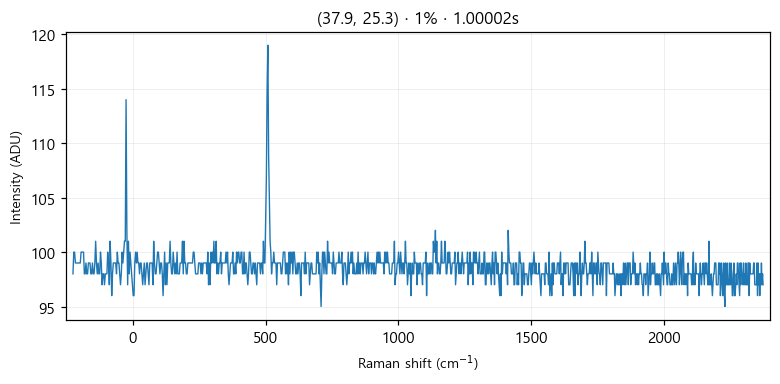

The data file committed next to this chart (first rows):
# laser_power_pct, 1
# exposure_time, 1
# laser_nm, 532
# mode, single
pixel_index, raman_shift_cm-1, wavelength_nm, intensity
0, -224.9, 525.7, 98.0
1, -221.8, 525.8, 100.0
2, -218.8, 525.9, 100.0
3, -215.7, 526, 99.0
4, -212.6, 526.1, 99.0
5, -209.6, 526.2, 99.0
6, -206.5, 526.2, 99.0
7, -203.5, 526.3, 99.0
8, -200.4, 526.4, 99.0
9, -197.3, 526.5, 99.0
10, -194.3, 526.6, 100.0
11, -191.2, 526.7, 100.0
12, -188.2, 526.7, 100.0
13, -185.1, 526.8, 100.0
14, -182.1, 526.9, 98.0
15, -179, 527, 98.0
16, -176, 527.1, 99.0
17, -172.9, 527.2, 98.0
18, -169.9, 527.3, 98.0
19, -166.8, 527.3, 99.0
20, -163.8, 527.4, 99.0
21, -160.7, 527.5, 99.0
22, -157.7, 527.6, 98.0
23, -154.7, 527.7, 98.0
24, -151.6, 527.8, 99.0
25, -148.6, 527.8, 98.0
26, -145.5, 527.9, 98.0
27, -142.5, 528, 99.0
28, -139.5, 528.1, 101.0
29, -136.4, 528.2, 99.0
30, -133.4, 528.3, 98.0
31, -130.4, 528.4, 99.0
32, -127.3, 528.4, 98.0
33, -124.3, 528.5, 98.0
34, -121.3, 528.6, 100.0
35, -118.2, 528.7, 99.0
36, -115.2, 528.8, 97.0
37, -112.2, 528.9, 98.0
38, -109.2, 528.9, 98.0
39, -106.2, 529, 97.0
40, -103.1, 529.1, 98.0
41, -100.1, 529.2, 98.0
42, -97.09, 529.3, 98.0
43, -94.08, 529.4, 100.0
44, -91.06, 529.5, 99.0
45, -88.05, 529.5, 97.0
46, -85.03, 529.6, 101.0
47, -82.02, 529.7, 99.0
48, -79.01, 529.8, 96.0
49, -76, 529.9, 98.0
50, -72.99, 530, 99.0
51, -69.98, 530, 99.0
52, -66.97, 530.1, 99.0
53, -63.97, 530.2, 99.0
54, -60.96, 530.3, 98.0
55, -57.96, 530.4, 100.0
... 968 more rows
